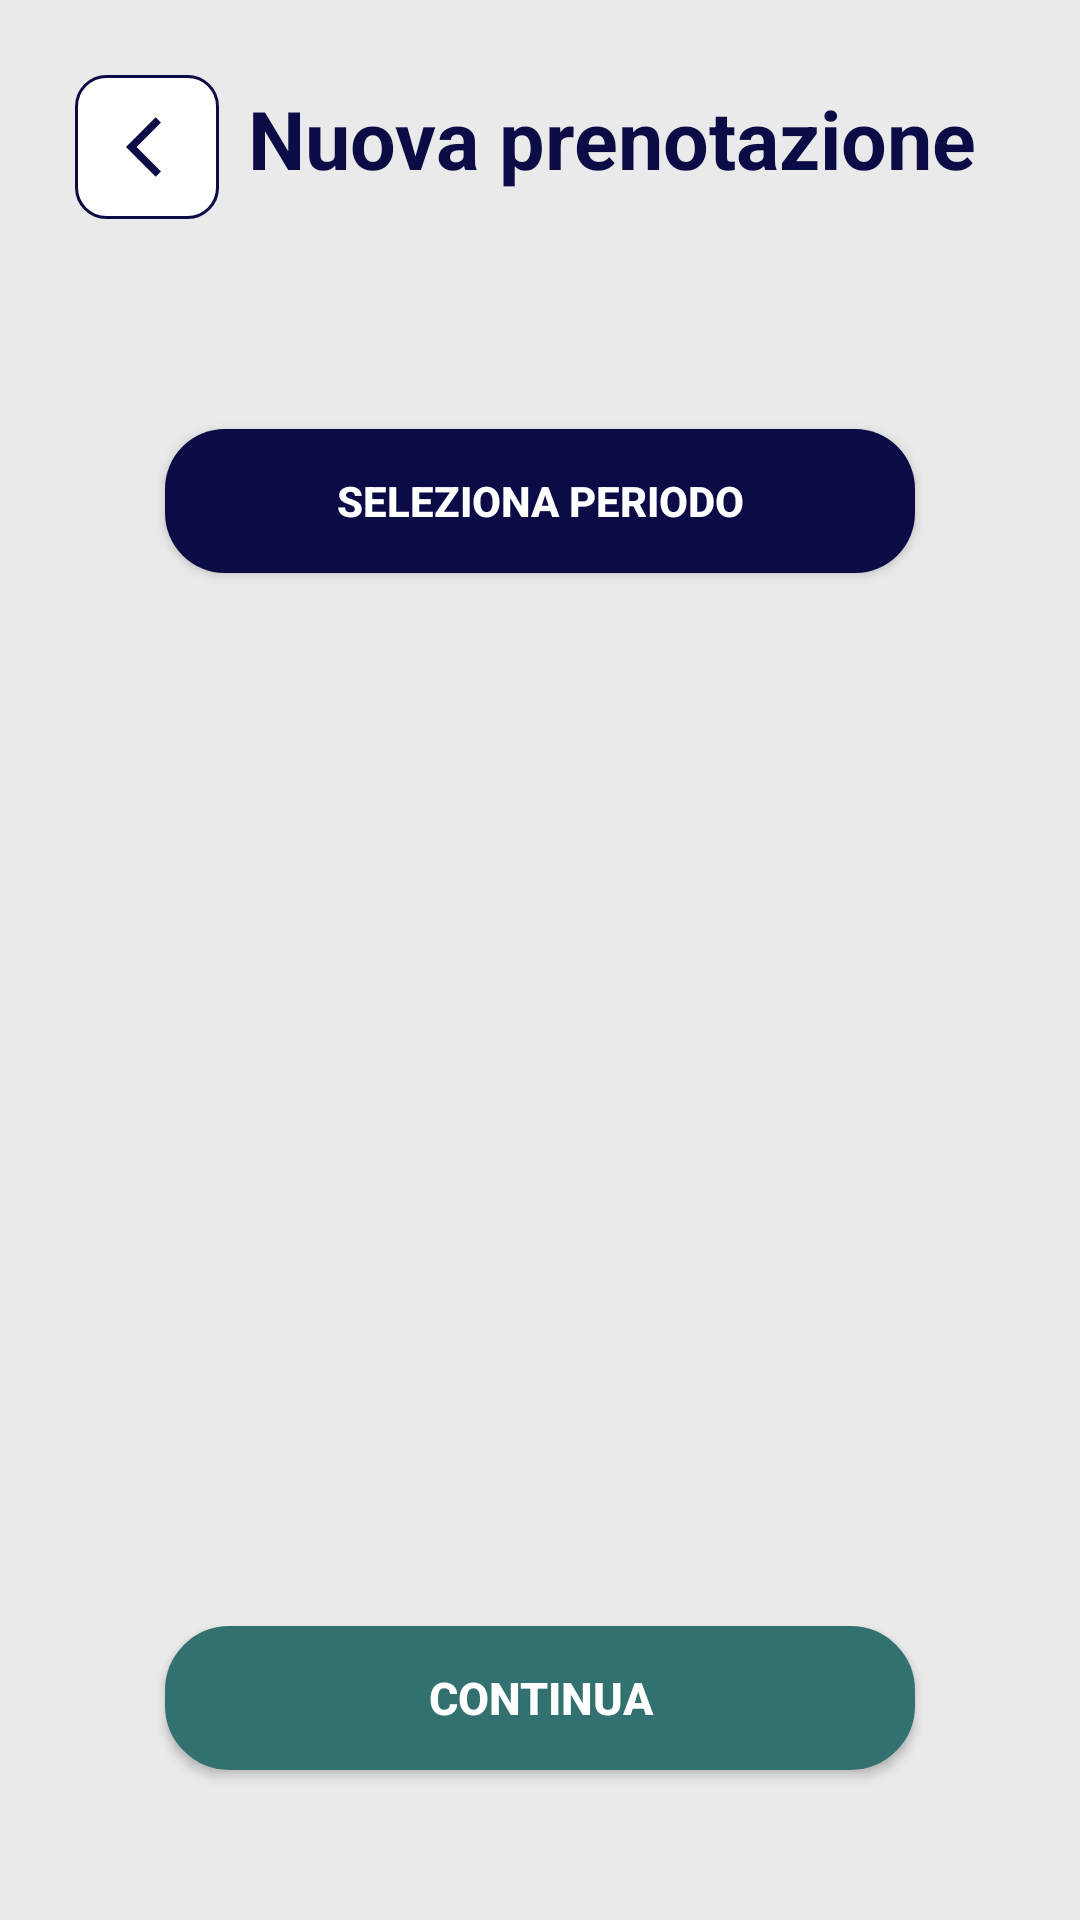

Here is an Android app screen rendered from its layout file. Give the layout XML and the strings, colors and styles it references.
<!-- AndroidManifest.xml: application theme Theme.BoatBooking_1 -->
<!-- res/layout/fragment_booking.xml -->
<?xml version="1.0" encoding="utf-8"?>
<FrameLayout xmlns:android="http://schemas.android.com/apk/res/android"
    xmlns:app="http://schemas.android.com/apk/res-auto"
    xmlns:tools="http://schemas.android.com/tools"
    android:layout_width="match_parent"
    android:layout_height="match_parent"
    android:background="@color/light_grey"
    tools:context=".ui.BookingFragment">

    <LinearLayout
        android:layout_width="match_parent"
        android:layout_height="match_parent"
        android:layout_marginStart="25dp"
        android:layout_marginTop="25dp"
        android:layout_marginEnd="25dp"
        android:orientation="vertical">

        <LinearLayout
            android:layout_width="match_parent"
            android:layout_height="wrap_content"
            android:orientation="horizontal">

            <ImageButton
                android:id="@+id/backBtn"
                android:layout_width="wrap_content"
                android:layout_height="wrap_content"
                android:background="@drawable/back_btn"
                android:contentDescription="@string/backBtn"
                android:minWidth="48dp"
                android:minHeight="48dp"
                android:src="@drawable/ic_back" />

            <TextView
                android:layout_width="match_parent"
                android:layout_height="wrap_content"
                android:layout_gravity="center"
                android:gravity="center_horizontal"
                android:layout_marginBottom="3dp"
                android:text="Nuova prenotazione"
                android:textColor="@color/navy_blue"
                android:textSize="27sp"
                android:textStyle="bold" />
        </LinearLayout>

        <androidx.constraintlayout.widget.ConstraintLayout
            android:layout_width="match_parent"
            android:layout_height="match_parent"
            android:layout_gravity="center_vertical"
            android:layout_marginTop="20dp"
            android:gravity="top|center_horizontal"
            android:orientation="vertical">

            <androidx.appcompat.widget.AppCompatButton
                android:id="@+id/btn_select_date"
                android:layout_width="250dp"
                android:layout_height="wrap_content"
                android:layout_marginTop="50dp"
                android:background="@drawable/btn_shape1"
                android:text="Seleziona periodo"
                android:textColor="@color/white"
                android:textStyle="bold"
                app:layout_constraintEnd_toEndOf="parent"
                app:layout_constraintStart_toStartOf="parent"
                app:layout_constraintTop_toTopOf="parent" />

            <LinearLayout
                android:id="@+id/date_container"
                android:layout_width="wrap_content"
                android:layout_height="wrap_content"
                android:layout_gravity="center_vertical"
                android:layout_marginBottom="150dp"
                android:gravity="center"
                android:orientation="horizontal"
                android:padding="20dp"
                android:visibility="invisible"
                app:layout_constraintBottom_toTopOf="@+id/btn_continue"
                app:layout_constraintEnd_toEndOf="parent"
                app:layout_constraintStart_toStartOf="parent"
                app:layout_constraintTop_toBottomOf="@+id/btn_select_date">

                <LinearLayout
                    android:layout_width="match_parent"
                    android:layout_height="wrap_content"
                    android:orientation="vertical">

                    <TextView
                        android:layout_width="wrap_content"
                        android:layout_height="wrap_content"
                        android:text="Dal"
                        android:textAllCaps="true"
                        android:textColor="@color/black"
                        android:textStyle="bold" />

                    <TextView
                        android:id="@+id/tv_start_date"
                        android:layout_width="wrap_content"
                        android:layout_height="wrap_content"
                        android:layout_marginStart="10dp"
                        android:text=""
                        android:textColor="@color/black"
                        android:textSize="25sp"
                        android:textStyle="bold" />

                    <TextView
                        android:layout_width="wrap_content"
                        android:layout_height="wrap_content"
                        android:text="Al"
                        android:textAllCaps="true"
                        android:textColor="@color/black"
                        android:textStyle="bold" />

                    <TextView
                        android:id="@+id/tv_end_date"
                        android:layout_width="wrap_content"
                        android:layout_height="wrap_content"
                        android:layout_marginStart="10dp"
                        android:layout_marginEnd="10dp"
                        android:text=""
                        android:textColor="@color/black"
                        android:textSize="25sp"
                        android:textStyle="bold" />
                </LinearLayout>

            </LinearLayout>

            <TextView
                android:id="@+id/tv_not_available"
                android:layout_width="250dp"
                android:layout_height="wrap_content"
                android:background="@drawable/white_background"
                android:gravity="center"
                android:padding="10dp"
                android:text="@string/error_availability"
                android:textAllCaps="true"
                android:textColor="@color/error"
                android:textStyle="bold"
                android:visibility="invisible"
                app:layout_constraintBottom_toTopOf="@+id/btn_continue"
                app:layout_constraintEnd_toEndOf="parent"
                app:layout_constraintStart_toStartOf="parent"
                app:layout_constraintTop_toBottomOf="@+id/date_container" />

            <androidx.appcompat.widget.AppCompatButton
                android:id="@+id/btn_continue"
                android:layout_width="250dp"
                android:layout_height="wrap_content"
                android:layout_marginBottom="50dp"
                android:background="@drawable/btn_shape_green"
                android:text="Continua"
                android:textColor="@color/white"
                android:textSize="15sp"
                android:textStyle="bold"
                android:visibility="visible"
                app:layout_constraintBottom_toBottomOf="parent"
                app:layout_constraintEnd_toEndOf="parent"
                app:layout_constraintStart_toStartOf="parent" />


        </androidx.constraintlayout.widget.ConstraintLayout>

        
        
        
        
        
        

    </LinearLayout>

</FrameLayout>
<!-- resources referenced by this layout -->
<resources>
  <color name="black">#FF000000</color>
  <color name="error">#FF0000</color>
  <color name="light_grey">#EAEAEA</color>
  <color name="navy_blue">#0B0B45</color>
  <color name="white">#FFFFFFFF</color>
  <!-- drawable back_btn (drawable) -->
  <?xml version="1.0" encoding="utf-8"?>
  <shape xmlns:android="http://schemas.android.com/apk/res/android"
      android:shape="rectangle">
      <padding android:left="15dp" />
      <padding android:right="5dp" />
      <padding android:top="10dp" />
      <padding android:bottom="10dp" />
      <solid android:color="@color/white" />
      <corners android:radius="10dp" />
      <stroke
          android:width="1dp"
          android:color="@color/navy_blue" />
  </shape>
  <!-- drawable btn_shape1 (drawable) -->
  <?xml version="1.0" encoding="utf-8"?>
  <shape xmlns:android="http://schemas.android.com/apk/res/android"
      android:shape="rectangle">
      <solid android:color="@color/navy_blue"></solid>
      <corners android:radius="20dp"></corners>
  </shape>
  <!-- drawable btn_shape_green (drawable) -->
  <?xml version="1.0" encoding="utf-8"?>
  <shape xmlns:android="http://schemas.android.com/apk/res/android"
      android:shape="rectangle">
      <corners android:radius="20dp"></corners>
      <solid android:color="@color/green_water"></solid>
      <stroke
          android:width="3dp"
          android:color="@color/green_water"></stroke>
  </shape>
  <!-- drawable ic_back (drawable) -->
  <vector xmlns:android="http://schemas.android.com/apk/res/android"
      android:width="24dp"
      android:height="24dp"
      android:autoMirrored="true"
      android:tint="@color/navy_blue"
      android:viewportWidth="24"
      android:viewportHeight="24">
      <path
          android:fillColor="@android:color/white"
          android:pathData="M11.67,3.87L9.9,2.1 0,12l9.9,9.9 1.77,-1.77L3.54,12z" />
  </vector>
  <string name="backBtn">Indietro</string>
  <string name="error_availability">ATTENZIONE! Prenotazione non disponibile\n\nSeleziona un nuovo periodo</string>
  <style name="Theme.BoatBooking_1" parent="Theme.MaterialComponents.DayNight.NoActionBar">
          Primary brand color.
          <item name="colorPrimary">@color/navy_blue</item>
          <item name="colorPrimaryVariant">@color/navy_blue</item>
          <item name="colorOnPrimary">@color/white</item>
          
          <item name="colorSecondary">@color/green_water</item>
          <item name="colorSecondaryVariant">@color/teal_700</item>
          <item name="colorOnSecondary">@color/black</item>
          
          <item name="android:statusBarColor" tools:targetApi="l">?attr/colorPrimaryVariant</item>
  
          
      </style>
  <color name="green_water">#32716F</color>
  <color name="teal_700">#22C49D</color>
</resources>
